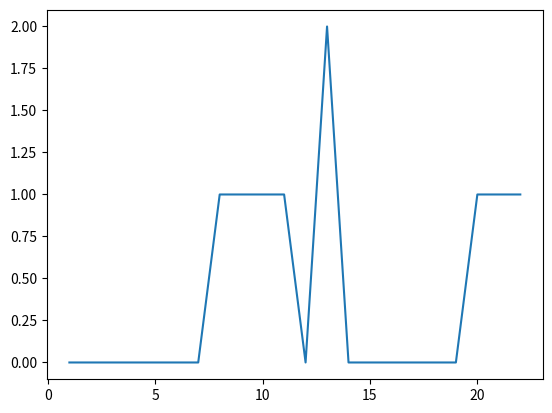

Here is the Python script that generated this plot:
import numpy as np
import matplotlib.pylab as pl
x=[1,2,3,4,5,6,7,8,9,10,11,12,13,14,15,16,17,18,19,20,21,22]
y=[0,0,0,0,0,0,0,1,1,1,1,0,2,0,0,0,0,0,0,1,1,1]
pl.plot(x,y)
pl.savefig ('temp02.png')
